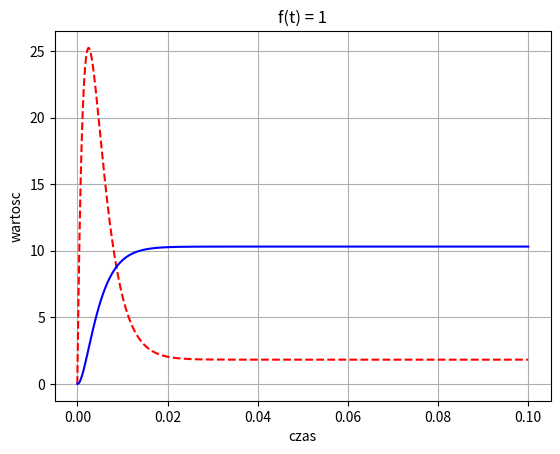

Generate this figure with matplotlib:
# -*- coding: utf-8 -*-
from numpy import zeros, linspace, pi, cos, array
import matplotlib.pyplot as plt
import math

T = 0.1
dt = 0.000001
N_t = int(round(T/dt)) #calkowita liczba interwalow 
t = linspace(0, N_t*dt, N_t+1) #od 0 co krok dt+dt do T [0.15707963 0.31415927 0.4712389....]
#szablon macierzy
w = zeros(N_t+1)
i = zeros(N_t+1)

K = 1.1 # stała momentu,
L = 0.00043 # indukcyjność,
R = 0.36 # rezystancja,
J = 0.017 # moment bezwładności wirnika,
M = 2 # moment obciążenia,
U = 12 # napięcie zasilania
a = K/L
b = R/L
c = 1/L
d = K/J
e = 1/J
# =============================================================================
# didt = -K/L*w-R/L*i+1/L*U
# dwdt = -1/J*M+K/J*i
# =============================================================================
print(a,'\n',b,'\n',c,'\n',d)
# Initial condition

i[0] = 0
w[0] = 0

# for n in range(N_t):
#     # i[n+1] = -a*w[n] - b*i[n] + c*U
#     # w[n+1] = -c*M + d*i[n]
#     i[n+1] = i[n] + dt*(-a*w[n] - b*i[n] + c*U)
#     w[n+1] = w[n] + dt*(-e*M + d*i[n])



for n in range(N_t):
    

    i[n+1] = i[n] + dt*(-a*w[n] - b*i[n] + c*U)

    
    w[n+1] = w[n] + dt*(-e*M + d*i[n])

    
fig = plt.figure()
ax1 = fig.add_subplot(111)
l1 = plt.plot(t,i, 'r--')
l1 = plt.plot(t,w, 'b-')
# l1 = plt.plot(t,U, 'g-')
plt.grid()
ax1.set_title('f(t) = 1')
ax1.set_ylabel('wartosc')
ax1.set_xlabel('czas')
plt.show()